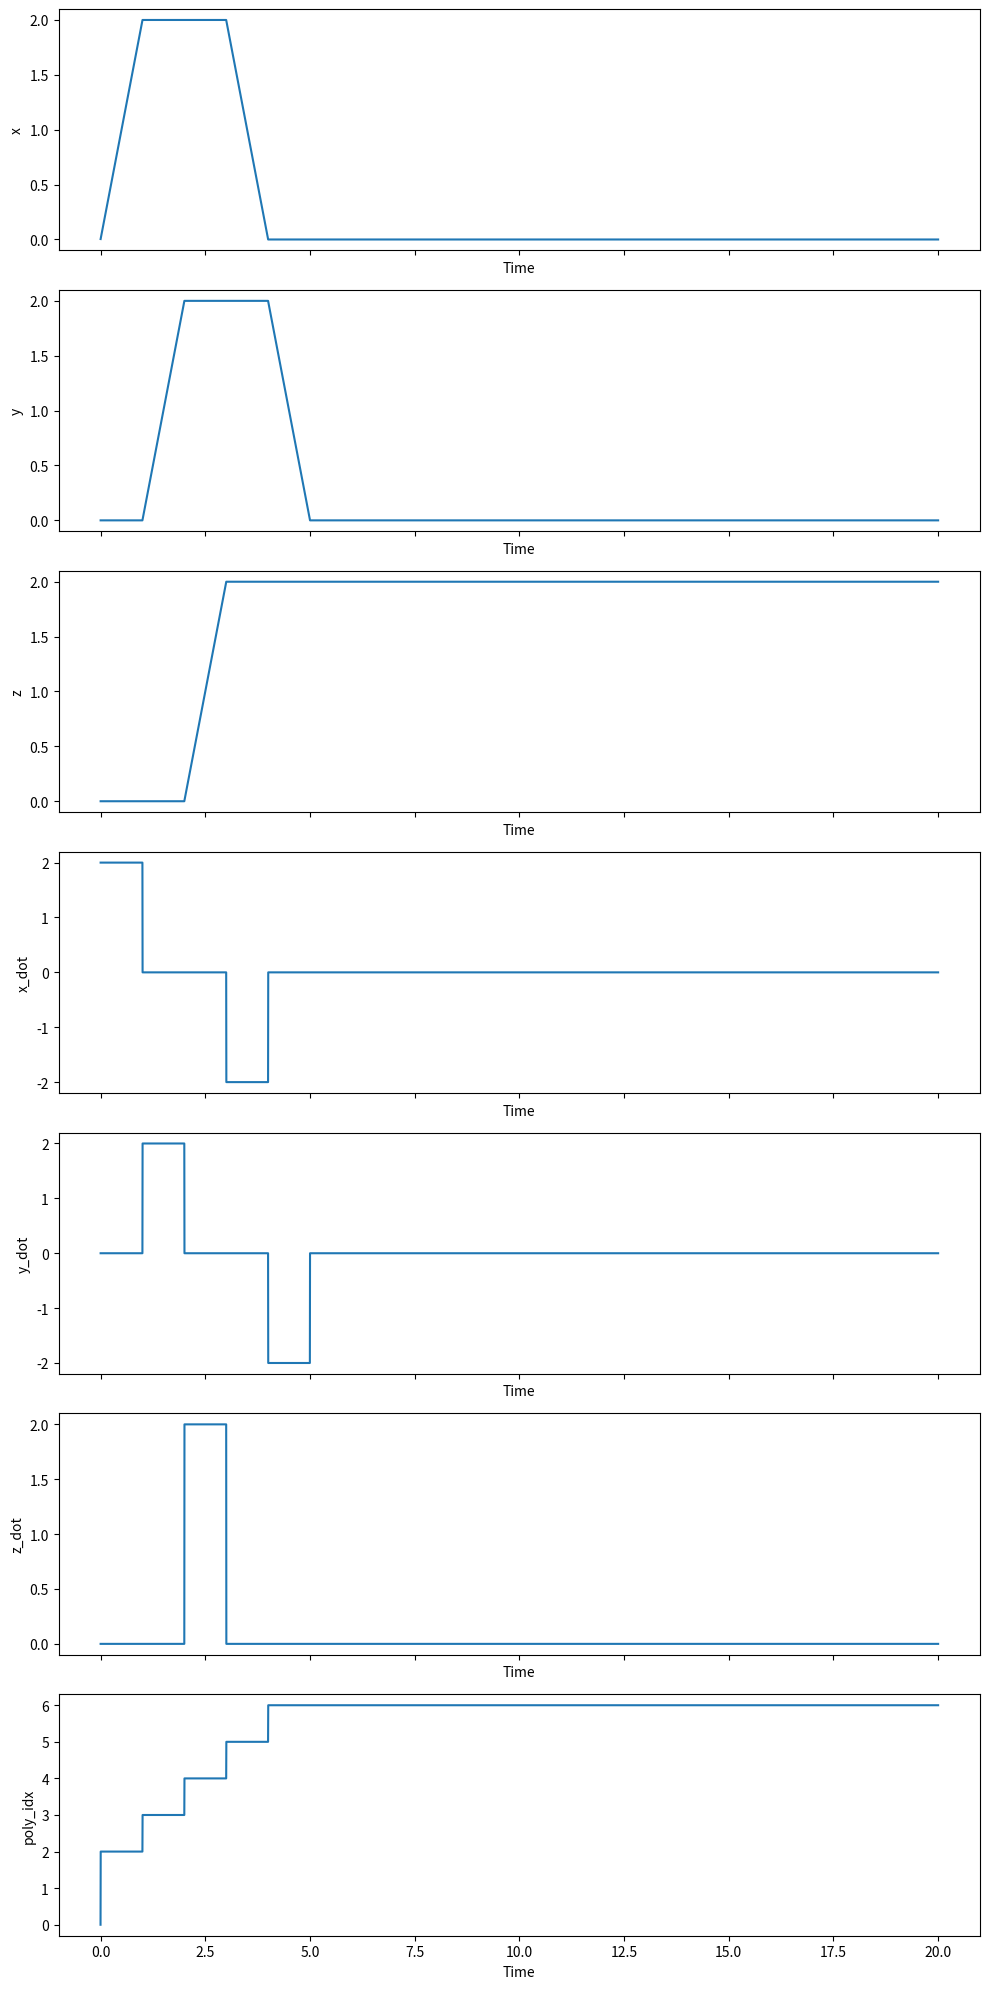

The script that saved this image:
import numpy as np

class WaypointTraj(object):
    """

    """
    def __init__(self, points):
        """
        This is the constructor for the Trajectory object. A fresh trajectory
        object will be constructed before each mission. For a waypoint
        trajectory, the input argument is an array of 3D destination
        coordinates. You are free to choose the times of arrival and the path
        taken between the points in any way you like.

        You should initialize parameters and pre-compute values such as
        polynomial coefficients here.

        Inputs:
            points, (N, 3) array of N waypoint coordinates in 3D
        """

        # STUDENT CODE HERE
        self.points = points
        self.velocity = 2.0
        self.line_segments = None
        self.segment_distances = None
        self.segment_directions = None
        self.segment_times = None
        self.cumulative_times = None

        if self.points.shape[0] > 1:
            self.points = np.insert(self.points, 0, points[0], axis=0)
            self.line_segments = np.diff(self.points, axis=0)
            self.segment_distances = np.linalg.norm(self.line_segments, axis=1)
            self.segment_directions = self.line_segments / self.segment_distances[:, np.newaxis]
            self.segment_times = self.segment_distances / self.velocity
            self.cumulative_times = np.cumsum(self.segment_times)
            self.cumulative_times = np.insert(self.cumulative_times, 0, 0)
            


    def update(self, t):
        """
        Given the present time, return the desired flat output and derivatives.

        Inputs
            t, time, s
        Outputs
            flat_output, a dict describing the present desired flat outputs with keys
                x,        position, m
                x_dot,    velocity, m/s
                x_ddot,   acceleration, m/s**2
                x_dddot,  jerk, m/s**3
                x_ddddot, snap, m/s**4
                yaw,      yaw angle, rad
                yaw_dot,  yaw rate, rad/s
        """
        x        = np.zeros((3,))
        x_dot    = np.zeros((3,))
        x_ddot   = np.zeros((3,))
        x_dddot  = np.zeros((3,))
        x_ddddot = np.zeros((3,))
        yaw = 0
        yaw_dot = 0

        # STUDENT CODE HERE

        if self.points.shape[0] > 1:
            if t < self.cumulative_times[-1]:
                poly_idx = max(0, self.cumulative_times.searchsorted(t) - 1)
                x = self.points[poly_idx] + self.segment_directions[poly_idx] * self.velocity * (t - self.cumulative_times[poly_idx])
                x_dot = self.segment_directions[poly_idx] * self.velocity
            if t >= self.cumulative_times[-1]:
                x = self.points[-1]
                x_dot = np.zeros((3,))
        elif self.points.shape[0] == 1:
            x = self.points[0]
            x_dot = np.zeros((3,))
        else:
            x = True
            x_dot = np.zeros((3,))

        flat_output = { 'x':x, 'x_dot':x_dot, 'x_ddot':x_ddot, 'x_dddot':x_dddot, 'x_ddddot':x_ddddot,
                        'yaw':yaw, 'yaw_dot':yaw_dot}
        return flat_output


if __name__ == "__main__":
    # points = np.array([[1,0,0],[0,1,0],[0,0,1],[1,1,0],[1,0,1],[0,1,1],[1,1,1]])
    # points = np.array([[0.0, 0.0, 1.0],[0.0, 1.0, 1.0],[1.0, 1.0, 1.0],[0.0, 0.0, 1.0]])
    points = np.array([
     [0.0, 0.0, 0.0],
        [2.0, 0.0, 0.0],
        [2.0, 2.0, 0.0],
        [2.0, 2.0, 2.0],
        [0.0, 2.0, 2.0],
        [0.0, 0.0, 2.0]])
    # points = np.array([])
    wp = WaypointTraj(points)
    t = np.arange(0, 20, 1/500)
    poly_idx_array = np.array([])

    for dt in t:
        poly_idx = wp.cumulative_times.searchsorted(dt)# find the index of the segment that the time t is in
            
        if poly_idx > wp.points.shape[0] - 1:
            poly_idx = wp.points.shape[0]-1

        if poly_idx < 0:
            poly_idx = 0

        poly_idx_array = np.append(poly_idx_array, poly_idx)
    poly_idx = poly_idx_array
    import matplotlib.pyplot as plt

    x = np.array([output['x'][0] for output in [wp.update(time) for time in t]])
    y = np.array([output['x'][1] for output in [wp.update(time) for time in t]])
    z = np.array([output['x'][2] for output in [wp.update(time) for time in t]])
    x_dot = np.array([output['x_dot'][0] for output in [wp.update(time) for time in t]])
    y_dot = np.array([output['x_dot'][1] for output in [wp.update(time) for time in t]])
    z_dot = np.array([output['x_dot'][2] for output in [wp.update(time) for time in t]])

    fig, axs = plt.subplots(7, 1, figsize=(10, 20), sharex=True)

    axs[0].plot(t, x)
    axs[0].set_ylabel('x')
    axs[0].set_xlabel('Time')

    axs[1].plot(t, y)
    axs[1].set_ylabel('y')
    axs[1].set_xlabel('Time')

    axs[2].plot(t, z)
    axs[2].set_ylabel('z')
    axs[2].set_xlabel('Time')

    axs[3].plot(t, x_dot)
    axs[3].set_ylabel('x_dot')
    axs[3].set_xlabel('Time')

    axs[4].plot(t, y_dot)
    axs[4].set_ylabel('y_dot')
    axs[4].set_xlabel('Time')

    axs[5].plot(t, z_dot)
    axs[5].set_ylabel('z_dot')
    axs[5].set_xlabel('Time')

    axs[6].plot(t, poly_idx)
    axs[6].set_ylabel('poly_idx')
    axs[6].set_xlabel('Time')

    plt.tight_layout()
    plt.show()